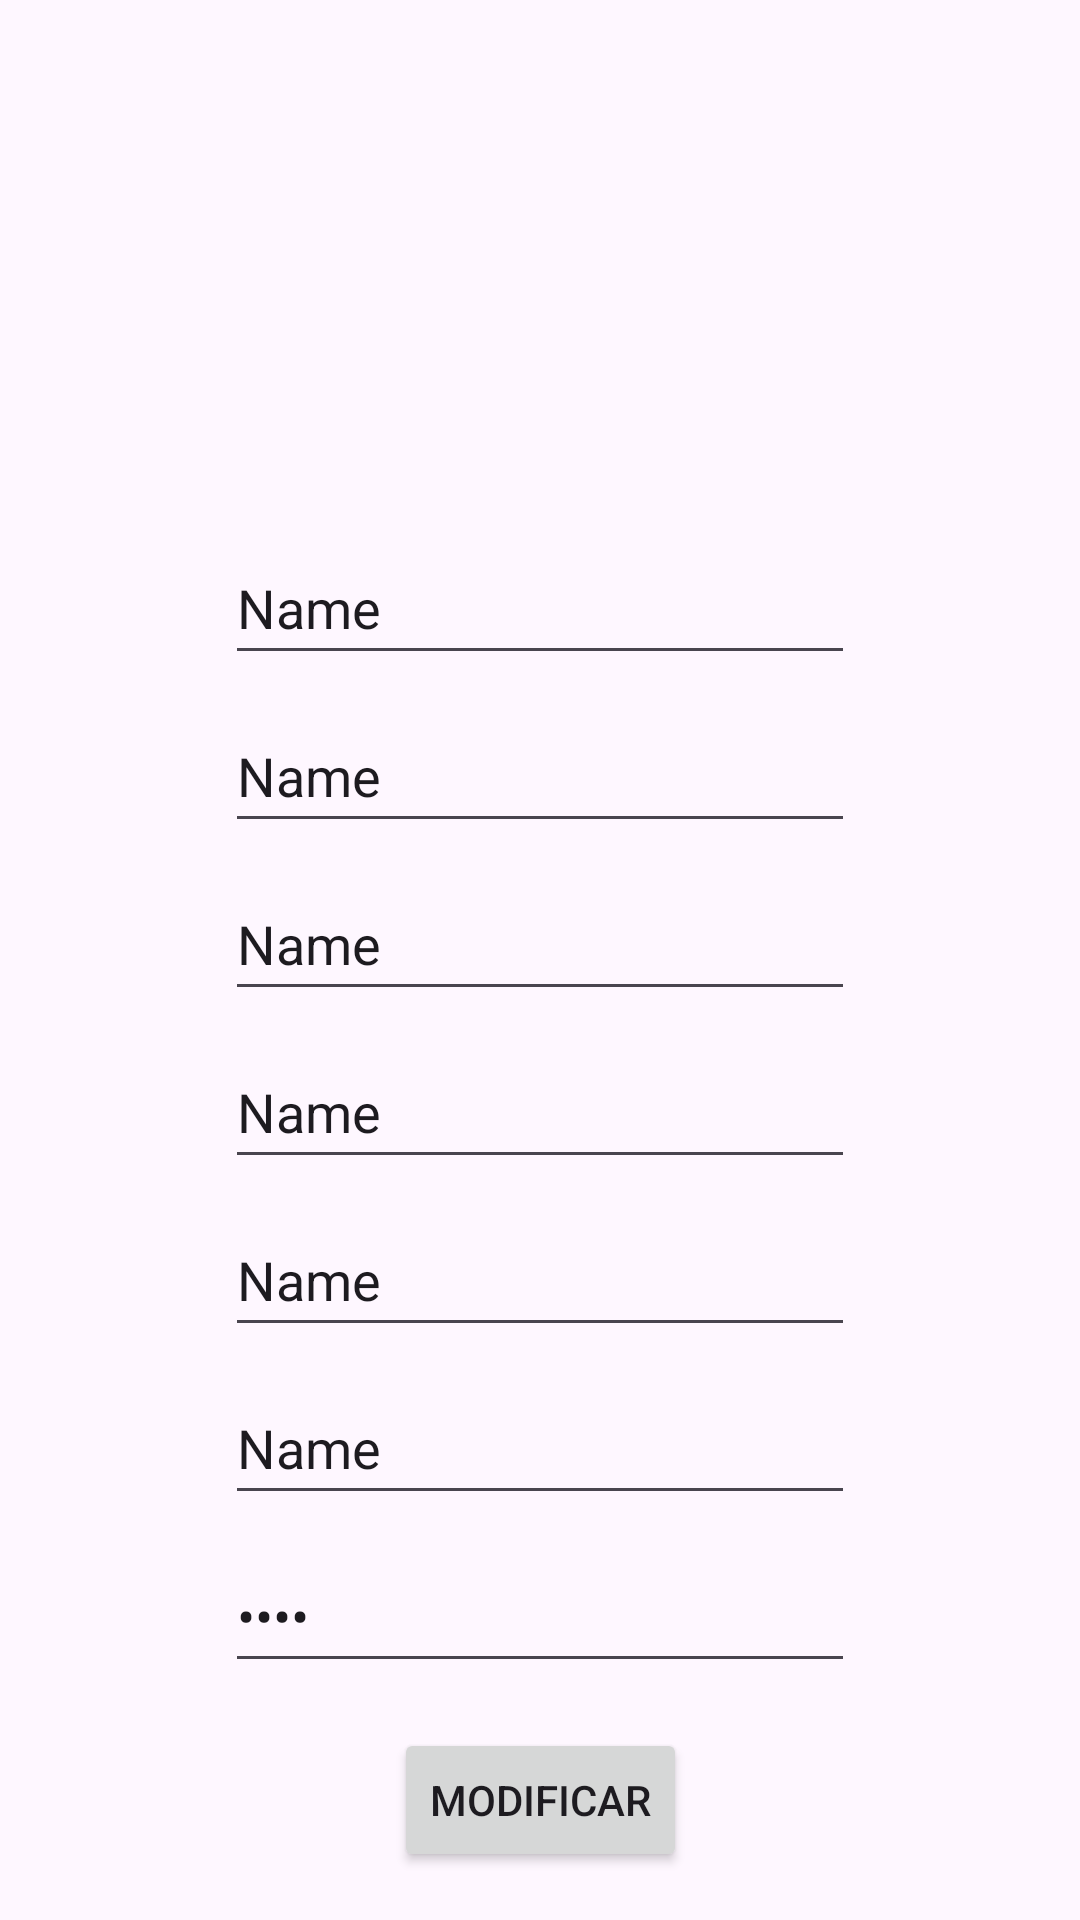

Produce the Android XML layout that renders to this screen, including the resource entries it uses.
<!-- AndroidManifest.xml: application theme Theme.AppMedicanMovilVer2 -->
<!-- res/layout/fragment_perfil.xml -->
<?xml version="1.0" encoding="utf-8"?>
<androidx.constraintlayout.widget.ConstraintLayout xmlns:android="http://schemas.android.com/apk/res/android"
    xmlns:app="http://schemas.android.com/apk/res-auto"
    xmlns:tools="http://schemas.android.com/tools"
    android:layout_width="match_parent"
    android:layout_height="match_parent"
    tools:context=".view.fragments.PerfilFragment">

    <ImageView
        android:id="@+id/imageView3"
        android:layout_width="107dp"
        android:layout_height="129dp"
        android:layout_marginTop="32dp"
        app:layout_constraintEnd_toEndOf="parent"
        app:layout_constraintStart_toStartOf="parent"
        app:layout_constraintTop_toTopOf="parent"
        tools:src="@drawable/baseline_person_pin_24" />

    <EditText
        android:id="@+id/tvNamePer"
        android:layout_width="wrap_content"
        android:layout_height="wrap_content"
        android:layout_marginTop="16dp"
        android:ems="10"
        android:inputType="text"
        android:minHeight="48dp"
        android:text="Name"
        app:layout_constraintEnd_toEndOf="parent"
        app:layout_constraintStart_toStartOf="parent"
        app:layout_constraintTop_toBottomOf="@+id/imageView3" />

    <EditText
        android:id="@+id/tvApellidoPer"
        android:layout_width="wrap_content"
        android:layout_height="wrap_content"
        android:layout_marginTop="8dp"
        android:ems="10"
        android:inputType="text"
        android:minHeight="48dp"
        android:text="Name"
        app:layout_constraintEnd_toEndOf="parent"
        app:layout_constraintStart_toStartOf="parent"
        app:layout_constraintTop_toBottomOf="@+id/tvNamePer" />

    <EditText
        android:id="@+id/tvCelularPerf"
        android:layout_width="wrap_content"
        android:layout_height="wrap_content"
        android:layout_marginTop="8dp"
        android:ems="10"
        android:inputType="text"
        android:minHeight="48dp"
        android:text="Name"
        app:layout_constraintEnd_toEndOf="parent"
        app:layout_constraintStart_toStartOf="parent"
        app:layout_constraintTop_toBottomOf="@+id/tvApellidoPer" />

    <EditText
        android:id="@+id/tvDniPerf"
        android:layout_width="wrap_content"
        android:layout_height="wrap_content"
        android:layout_marginTop="8dp"
        android:ems="10"
        android:inputType="text"
        android:minHeight="48dp"
        android:text="Name"
        app:layout_constraintEnd_toEndOf="parent"
        app:layout_constraintStart_toStartOf="parent"
        app:layout_constraintTop_toBottomOf="@+id/tvCelularPerf" />

    <EditText
        android:id="@+id/tvDireccionPerf"
        android:layout_width="wrap_content"
        android:layout_height="wrap_content"
        android:layout_marginTop="8dp"
        android:ems="10"
        android:inputType="text"
        android:minHeight="48dp"
        android:text="Name"
        app:layout_constraintEnd_toEndOf="parent"
        app:layout_constraintStart_toStartOf="parent"
        app:layout_constraintTop_toBottomOf="@+id/tvDniPerf" />

    <EditText
        android:id="@+id/tvEmailPerf"
        android:layout_width="wrap_content"
        android:layout_height="wrap_content"
        android:layout_marginTop="8dp"
        android:ems="10"
        android:inputType="text"
        android:minHeight="48dp"
        android:text="Name"
        app:layout_constraintEnd_toEndOf="parent"
        app:layout_constraintStart_toStartOf="parent"
        app:layout_constraintTop_toBottomOf="@+id/tvDireccionPerf" />

    <EditText
        android:id="@+id/tvContraPerf"
        android:layout_width="wrap_content"
        android:layout_height="wrap_content"
        android:layout_marginTop="8dp"
        android:ems="10"
        android:inputType="textPassword"
        android:minHeight="48dp"
        android:text="Name"
        app:layout_constraintEnd_toEndOf="parent"
        app:layout_constraintStart_toStartOf="parent"
        app:layout_constraintTop_toBottomOf="@+id/tvEmailPerf" />

    <Button
        android:id="@+id/btnModificar"
        android:layout_width="wrap_content"
        android:layout_height="wrap_content"
        android:layout_marginTop="15dp"
        android:text="@string/valModifica"
        app:layout_constraintEnd_toEndOf="parent"
        app:layout_constraintStart_toStartOf="parent"
        app:layout_constraintTop_toBottomOf="@+id/tvContraPerf" />
</androidx.constraintlayout.widget.ConstraintLayout>
<!-- resources referenced by this layout -->
<resources>
  <string name="valModifica">MODIFICAR</string>
  <style name="Theme.AppMedicanMovilVer2" parent="Base.Theme.AppMedicanMovilVer2" />
  <style name="Base.Theme.AppMedicanMovilVer2" parent="Theme.Material3.DayNight.NoActionBar">
          
          
      </style>
</resources>
